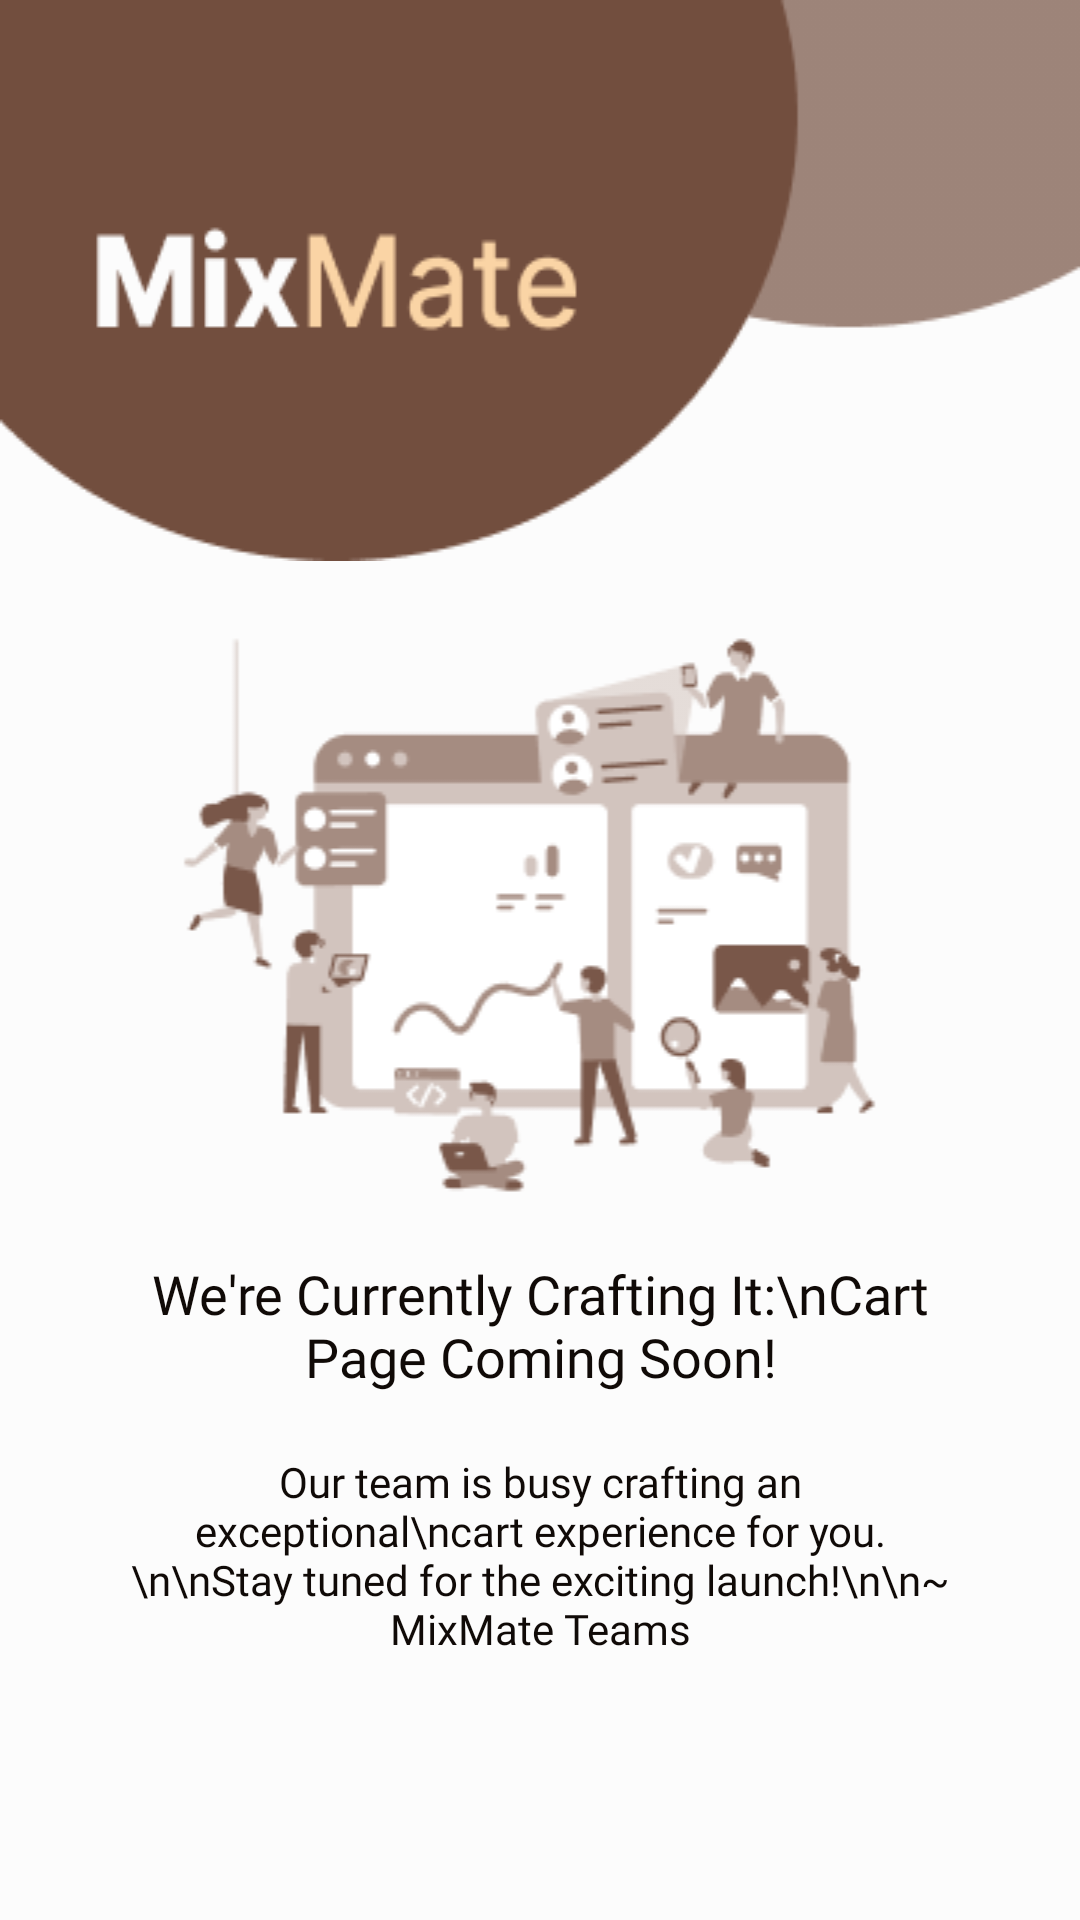

Android layout source for this screen:
<!-- AndroidManifest.xml: application theme Theme.MixMate -->
<!-- res/layout/fragment_cart.xml -->
<?xml version="1.0" encoding="utf-8"?>
<ScrollView
    xmlns:android="http://schemas.android.com/apk/res/android"
    xmlns:app="http://schemas.android.com/apk/res-auto"
    xmlns:tools="http://schemas.android.com/tools"
    android:layout_width="match_parent"
    android:layout_height="match_parent"
    android:background="@color/white">

    <LinearLayout
        android:layout_width="match_parent"
        android:layout_height="match_parent"
        android:orientation="vertical">

        <ImageView
            android:layout_width="match_parent"
            android:layout_height="wrap_content"
            android:src="@drawable/login_logo"
            android:layout_gravity="start"
            android:scaleType="fitXY" />

        <LinearLayout
            android:layout_width="match_parent"
            android:layout_height="wrap_content"
            android:orientation="vertical"
            android:gravity="center_horizontal"
            android:paddingHorizontal="20dp"
            android:layout_marginHorizontal="20dp">

            <ImageView
                android:layout_width="match_parent"
                android:layout_height="wrap_content"
                android:src="@drawable/coming_soon"
                android:layout_gravity="start"
                android:scaleType="fitCenter" />

            <TextView
                android:layout_width="wrap_content"
                android:layout_height="wrap_content"
                android:layout_gravity="center"
                android:text="We're Currently Crafting It:\nCart Page Coming Soon!"
                android:textColor="@color/smoky_black"
                android:textAlignment="center"
                android:gravity="center"
                android:textSize="18dp"
                android:fontFamily="@font/inter_semibold"/>


            <TextView
                android:layout_width="wrap_content"
                android:layout_height="wrap_content"
                android:layout_gravity="center"
                android:layout_marginTop="20dp"
                android:fontFamily="@font/inter"
                android:gravity="center"
                android:text="Our team is busy crafting an exceptional\ncart experience for you.\n\nStay tuned for the exciting launch!\n\n~ MixMate Teams"
                android:textAlignment="center"
                android:textColor="@color/smoky_black"
                android:textSize="14dp" />

        </LinearLayout>

    </LinearLayout>

</ScrollView>
<!-- resources referenced by this layout -->
<resources>
  <color name="smoky_black">#100A07</color>
  <color name="white">#fcfcfc</color>
  <!-- drawable coming_soon: png bitmap (drawable, 14811 bytes) -->
  <!-- drawable login_logo: png bitmap (drawable, 5764 bytes) -->
  <style name="Theme.MixMate" parent="Base.Theme.MixMate" />
  <style name="Base.Theme.MixMate" parent="Theme.Material3.Light.NoActionBar">
          
          <item name="colorPrimary">#F8A57F</item>
          <item name="android:statusBarColor">@android:color/transparent</item>
          <item name="android:windowLightStatusBar">true</item>
      </style>
</resources>
